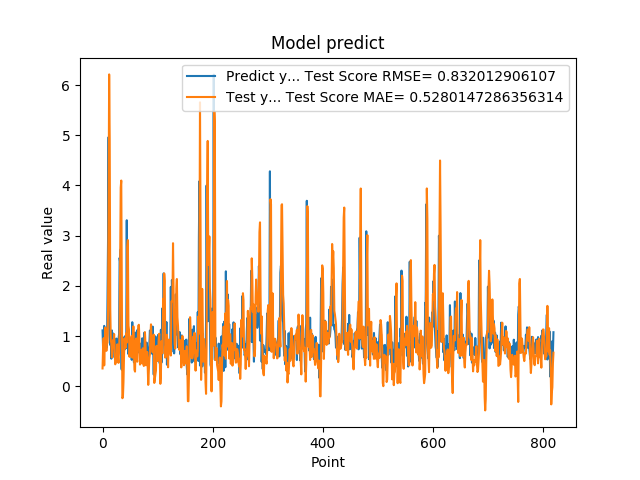

Data behind this chart, as committed beside it:
1.111775994300842507e+00, 3.534442044952835760e-01
7.566530108451843262e-01, 7.726502926067309041e-01
5.684260129928588867e-01, 9.576492856348564064e-01
1.201630949974060059e+00, 4.140427187321417124e-01
8.802530169486999512e-01, 8.205360144680001744e-01
8.531429767608642578e-01, 1.167078902871060864e+00
7.591750025749206543e-01, 8.266773553814281694e-01
1.005007982254028320e+00, 7.046271836989027593e-01
7.687720060348510742e-01, 8.466861335691971968e-01
1.740013241767883301e+00, 8.661731188112321567e-01
2.913533687591552734e+00, 1.504962546679737390e+00
4.963075160980224609e+00, 3.510380763635539747e+00
1.471215128898620605e+00, 6.211822636681014309e+00
1.000648975372314453e+00, 4.931081211328643299e+00
8.220189809799194336e-01, 1.540289216026317964e+00
9.362199902534482643e-01, 9.156175707794242946e-01
5.486897230148315430e-01, 8.483372511023434814e-01
1.111255049705505371e+00, 5.741577884753359395e-01
7.148039937019348145e-01, 7.175300818411824988e-01
1.052167057991027832e+00, 9.147989424523891300e-01
8.955980539321898304e-01, 8.428137595116221847e-01
7.769405245780944824e-01, 1.039146278042355487e+00
5.699509978294372559e-01, 7.655938626284142234e-01
8.244060277938842773e-01, 4.362022149230441737e-01
5.800840258598327637e-01, 4.721173804123183770e-01
9.488009810447691761e-01, 4.944976934319097461e-01
7.918390035629272461e-01, 6.013278206874256293e-01
6.937990188598632812e-01, 8.339689728227430709e-01
6.834830045700073242e-01, 5.762544205559617660e-01
9.433320164680479847e-01, 4.647885507848343867e-01
1.032713770866394043e+00, 7.073272784586192019e-01
2.556216001510620117e+00, 1.065518222641211876e+00
2.464895963668823242e+00, 2.469553149478274534e+00
2.728049993515014204e+00, 3.956210430760227048e+00
3.558506965637206476e-01, 4.097239418461704474e+00
3.262020051479339600e-01, 1.999638341955823906e+00
3.781589865684509277e-01, -2.399299111454983868e-01
6.306380033493041992e-01, -2.195477300939719656e-01
8.854129910469055176e-01, 8.079988160586623613e-02
9.743152856826782227e-01, 5.955030616502315910e-01
7.307389974594116211e-01, 9.525290712146479155e-01
9.521890282630921520e-01, 7.974189507061767435e-01
1.011654973030090332e+00, 7.663657510997391453e-01
7.643579840660095215e-01, 1.054931579537869535e+00
3.306220054626464844e+00, 8.682266800160917120e-01
7.543110251426696777e-01, 2.764724946741050182e+00
1.409499049186706321e+00, 2.911229335438075605e+00
6.401469707489013672e-01, 1.203721535239461016e+00
8.640019893646240234e-01, 1.121839056458445727e+00
8.469420075416564941e-01, 5.851143698455575359e-01
7.976629734039306641e-01, 8.038189207641007750e-01
9.555831551551821068e-01, 7.369514256186019407e-01
9.546210169792175293e-01, 8.411120474100530764e-01
5.251880288124084473e-01, 1.003777123580057662e+00
1.275226235389709695e+00, 5.682351460317633940e-01
8.355640172958374023e-01, 8.392376504472190968e-01
7.640249729156494141e-01, 1.192642572441549031e+00
4.752210080623626154e-01, 6.915494213946664637e-01
7.414129972457885742e-01, 3.270219555640515585e-01
1.069700956344604492e+00, 2.911369255274000034e-01
7.892770171165466309e-01, 8.874730894979525608e-01
... 759 more rows
